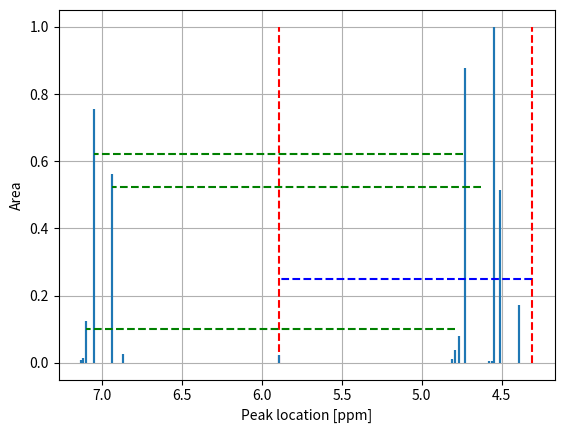

Python code for this plot:
import numpy as np
from numpy.random import Generator
import matplotlib.pyplot as plt
import matplotlib.gridspec as gridspec

peakloc = np.array([7.13,7.12,7.10,7.05,6.94,6.87,5.89,4.81,4.79,4.77,4.73,4.58,4.56,4.55,4.51,4.39])
peakarea = np.array([1961.55, 2580.50,25278.05,151734.75,113214.12,5078.63,4935.94,2535.52,7482.10,16028.52,176545.36,927.19,1237.39,201243.44,103377.15,34517.24])

delta = 2.30821663
dd=201243.44#151734.75#201243.44
cshift =5.89-4.31
fig = plt.figure()
gs = gridspec.GridSpec(nrows=1, ncols=1)  # , width_ratios=widths, height_ratios=heights
ax0 = fig.add_subplot(gs[0, 0])
#for i in len(peakloc):
ax0.vlines([5.89,4.31],np.zeros(2),[max(peakarea)/dd,max(peakarea)/dd],colors='r',linestyles ="dashed")
#ax0.vlines([5.89,4.31],np.zeros(2),[max(peakarea)/dd,max(peakarea)/dd],colors='r',linestyles ="dashed")
ax0.vlines(peakloc,np.zeros(len(peakarea)),peakarea/dd)
ax0.vlines(peakloc,np.zeros(len(peakarea)),peakarea/dd)
ax0.hlines(125000/dd,7.05-delta,7.05,colors='g',linestyles ="dashed")
ax0.hlines(105000/dd,6.94-delta,6.94,colors='g',linestyles ="dashed")
ax0.hlines(20000/dd,7.10-delta,7.10,colors='g',linestyles ="dashed")
ax0.hlines(50000/dd,5.89-cshift,5.89,colors='b',linestyles ="dashed")
#ax0.hlines(50000/dd,8.39-cshift,8.39,colors='b',linestyles ="dashed")
#ax0.hlines(40000/dd,5.89+cshift,5.89,colors='b',linestyles ="dashed")
ax0.invert_xaxis()
ax0.set_xlabel('Peak location [ppm]')
ax0.set_ylabel('Area')
plt.grid()
plt.show()
